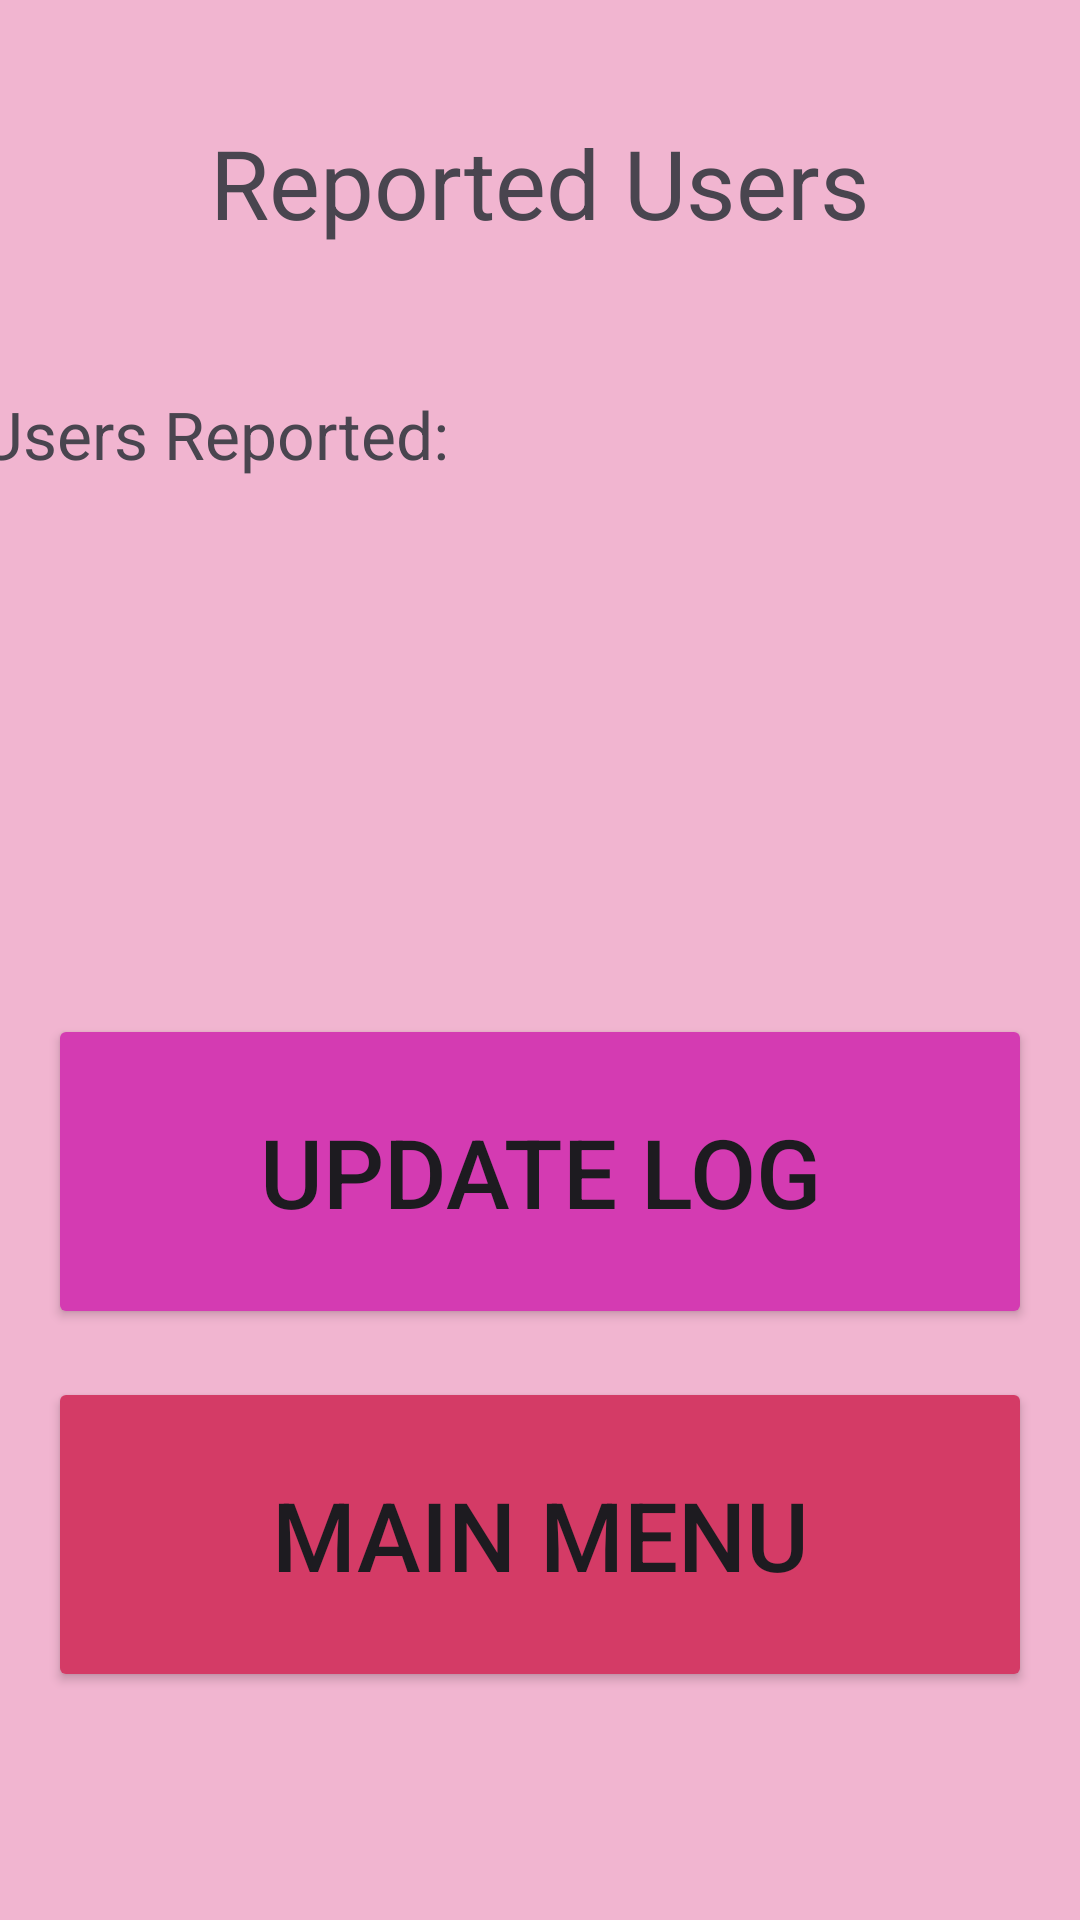

Write the Android layout XML for this screen, with the resource values it uses.
<!-- AndroidManifest.xml: application theme Theme.Cst338_project02_group3 -->
<!-- res/layout/activity_report_logs.xml -->
<?xml version="1.0" encoding="utf-8"?>
<androidx.constraintlayout.widget.ConstraintLayout xmlns:android="http://schemas.android.com/apk/res/android"
    xmlns:app="http://schemas.android.com/apk/res-auto"
    xmlns:tools="http://schemas.android.com/tools"
    android:id="@+id/main"
    android:layout_width="match_parent"
    android:layout_height="match_parent"
    android:background="#F1B5D0"
    tools:context=".ReportLogs">


    <TextView
        android:id="@+id/reportTitle"
        android:layout_width="300dp"
        android:layout_height="90dp"
        android:layout_marginTop="16dip"
        android:gravity="center"
        android:padding="8dp"
        android:text="@string/reported_users"
        android:textSize="32sp"
        app:layout_constraintEnd_toEndOf="parent"
        app:layout_constraintStart_toStartOf="parent"
        app:layout_constraintTop_toTopOf="parent" />


    <TextView
        android:id="@+id/reportLogsDisplay"
        android:layout_width="390dp"
        android:layout_height="200dp"
        android:layout_marginTop="16dip"
        android:padding="8dp"
        android:textSize="22sp"
        android:text="@string/users_reported"
        app:layout_constraintEnd_toEndOf="parent"
        app:layout_constraintStart_toStartOf="parent"
        app:layout_constraintTop_toBottomOf="@+id/reportTitle" />

    <Button
        android:id="@+id/updateReportBtn"
        android:layout_width="match_parent"
        android:layout_height="105dp"
        android:layout_margin="16dp"
        android:backgroundTint="#D43BB2"
        android:text="@string/update_log"
        android:textSize="32sp"
        app:layout_constraintEnd_toEndOf="parent"
        app:layout_constraintStart_toStartOf="parent"
        app:layout_constraintTop_toBottomOf="@id/reportLogsDisplay" />

    <Button
        android:id="@+id/mainMenuAdmin"
        android:layout_width="match_parent"
        android:layout_height="105dp"
        android:layout_margin="16dp"
        android:backgroundTint="#D43B66"
        android:text="@string/main_menu"
        android:textSize="32sp"
        app:layout_constraintEnd_toEndOf="parent"
        app:layout_constraintStart_toStartOf="parent"
        app:layout_constraintTop_toBottomOf="@id/updateReportBtn" />

</androidx.constraintlayout.widget.ConstraintLayout>
<!-- resources referenced by this layout -->
<resources>
  <string name="main_menu">Main Menu</string>
  <string name="reported_users">Reported Users</string>
  <string name="update_log">Update Log</string>
  <string name="users_reported">Users Reported:</string>
  <style name="Theme.Cst338_project02_group3" parent="Base.Theme.Cst338_project02_group3" />
  <style name="Base.Theme.Cst338_project02_group3" parent="Theme.Material3.DayNight.NoActionBar">
          
          
      </style>
</resources>
